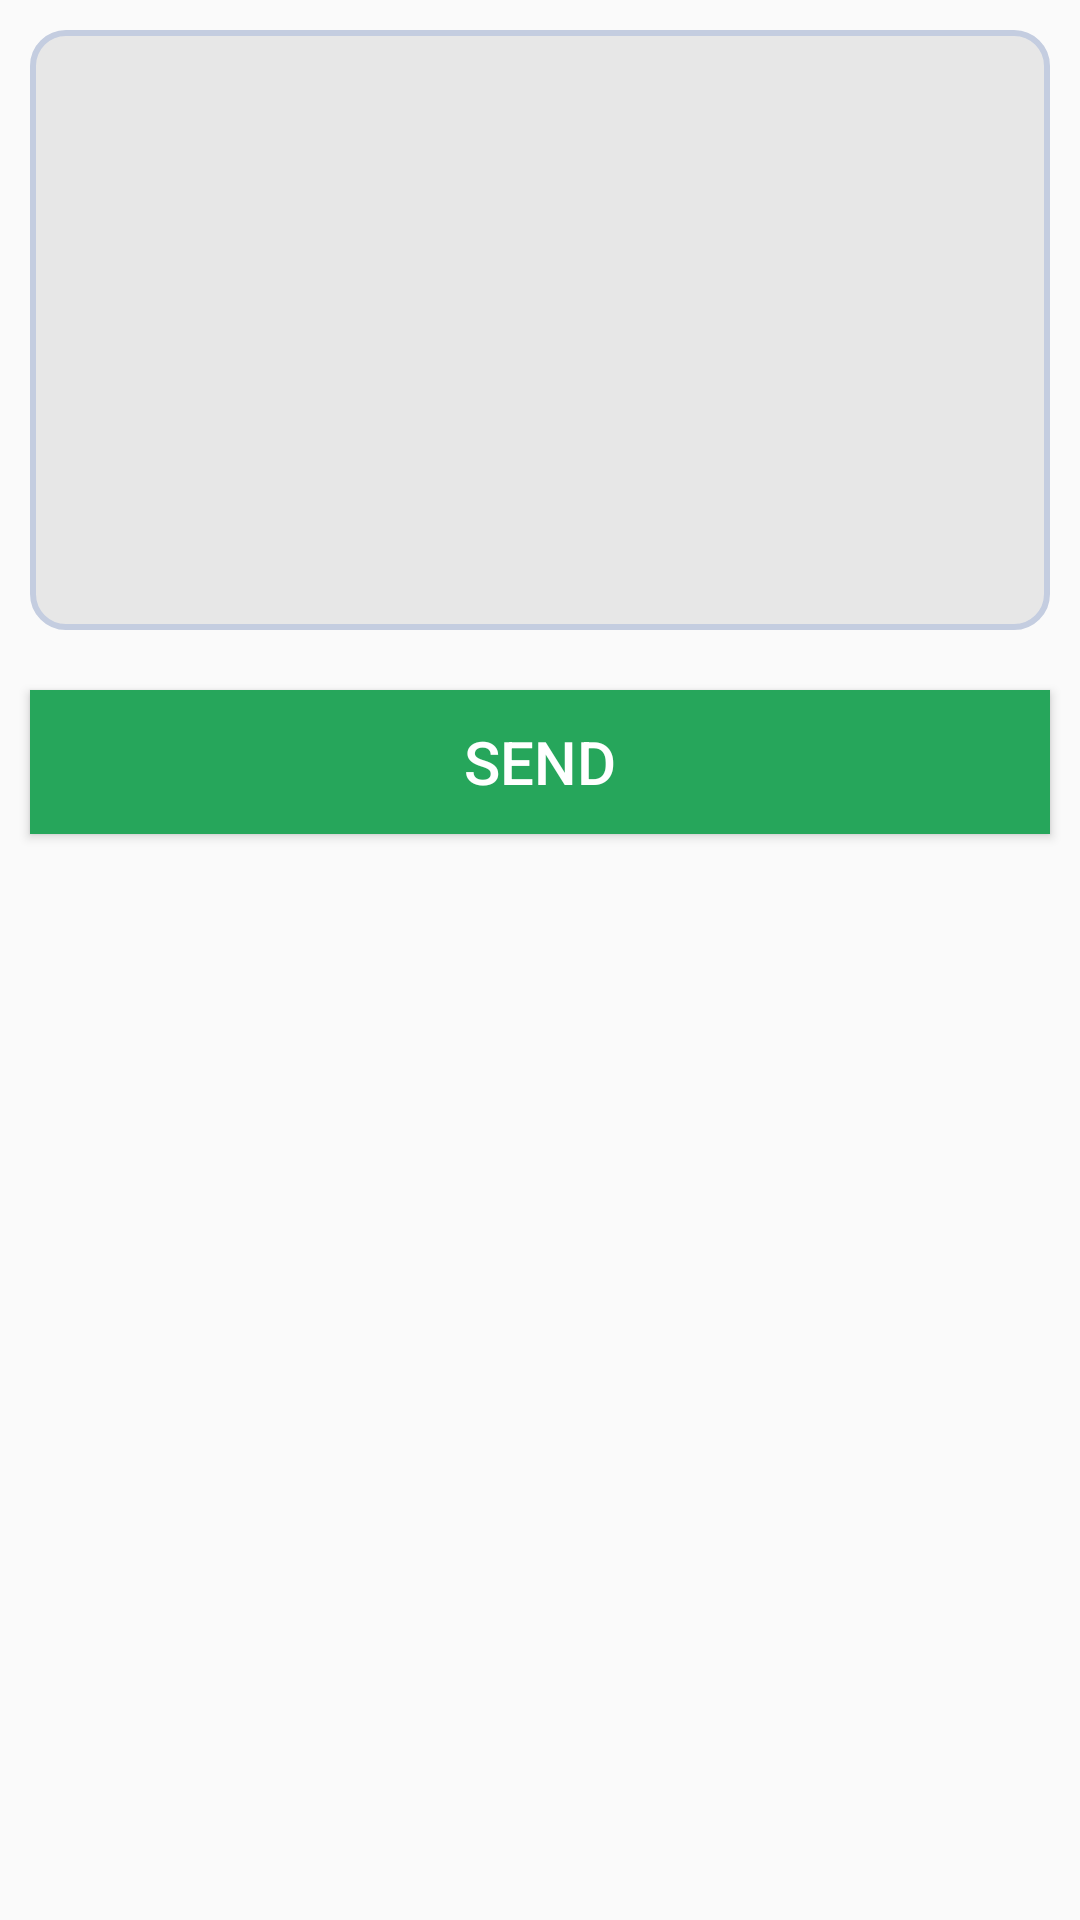

This screen was rendered from an Android layout file. Write that file and the resources it references.
<!-- AndroidManifest.xml: application theme AppTheme -->
<!-- res/layout/add_post.xml -->
<?xml version="1.0" encoding="utf-8"?>
<RelativeLayout xmlns:android="http://schemas.android.com/apk/res/android"
    xmlns:tools="http://schemas.android.com/tools"
    android:layout_width="match_parent"
    android:layout_height="match_parent"
    tools:context="com.mina.collegehelper.activities.AddPost">

    <EditText
        android:id="@+id/message"
        android:layout_width="match_parent"
        android:layout_height="200dp"

        android:background="@drawable/item_background"

        android:padding="10dp"
        android:layout_margin="10dp"
        />
    <Button
        android:id="@+id/send"
        android:layout_width="match_parent"
        android:layout_height="wrap_content"

        android:text="Send"
        android:textColor="#fff"
        android:textSize="20sp"

        android:layout_below="@id/message"
        android:background="#26A65B"
        android:layout_margin="10dp"

        />

</RelativeLayout>
<!-- resources referenced by this layout -->
<resources>
  <!-- drawable item_background (drawable) -->
  <?xml version="1.0" encoding="utf-8"?>
  <shape
      xmlns:android="http://schemas.android.com/apk/res/android"
      android:shape="rectangle">
  
      <solid
          android:color="#e7e7e7" >
      </solid>
  
      <stroke
          android:width="2dp"
          android:color="#C4CDE0" >
      </stroke>
  
      <padding
          android:left="5dp"
          android:top="5dp"
          android:right="5dp"
          android:bottom="5dp"    >
      </padding>
  
      <corners
          android:radius="11dp"   >
      </corners>
  
  </shape>
  <style name="AppTheme" parent="Theme.AppCompat.Light.DarkActionBar">
          
          <item name="colorPrimary">@color/colorPrimary</item>
          <item name="colorPrimaryDark">@color/colorPrimaryDark</item>
          <item name="colorAccent">@color/colorAccent</item>
  
          
          <item name="preferenceTheme">@style/PreferenceThemeOverlay</item>
  
      </style>
  <color name="colorPrimary">#ff5d3b</color>
  <color name="colorPrimaryDark">#ff5d3b</color>
  <color name="colorAccent">#FF4081</color>
</resources>
